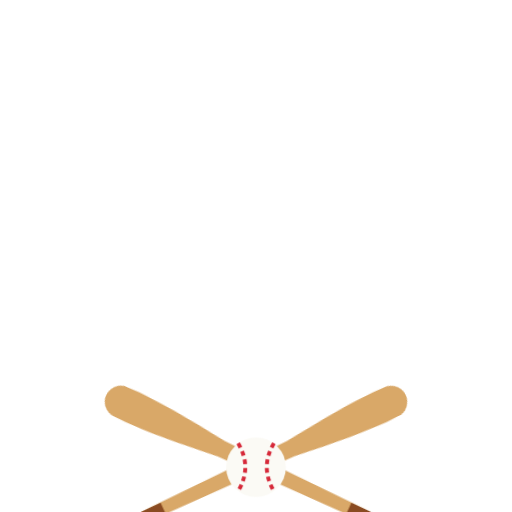
t = 0.00 s
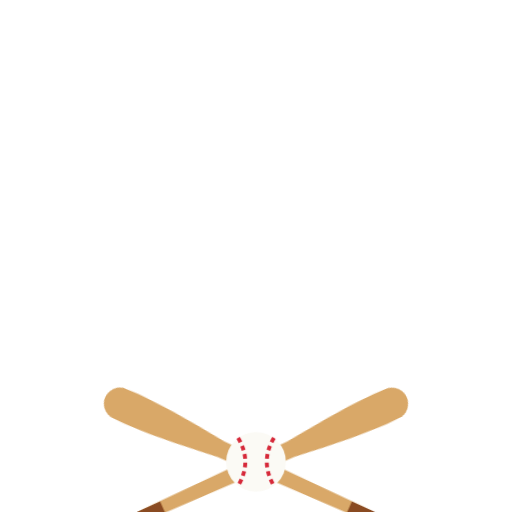
t = 0.40 s
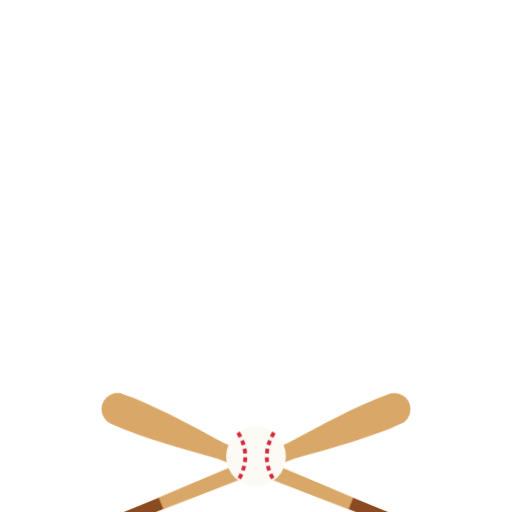
t = 0.80 s
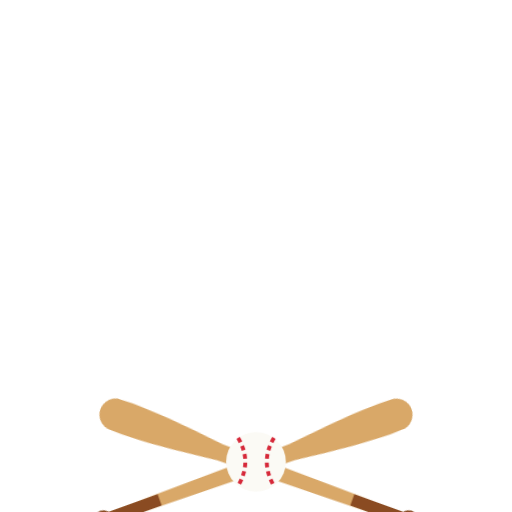
t = 1.20 s

The animated SVG that drew these frames (rendered in a browser with its animation timeline set to each time). Animation: 2 CSS @keyframes rules; one cycle of 1.60 s, repeats indefinitely.

<svg xmlns="http://www.w3.org/2000/svg" viewBox="-120 -120 240 240" width="240" height="240"><title>Lumber</title><style>.bslumber-a{transform-box:fill-box;transform-origin:center;animation:bslumber-a 1.6s ease-in-out infinite alternate}.bslumber-b{transform-box:fill-box;transform-origin:center;animation:bslumber-a 1.6s ease-in-out infinite alternate-reverse}@keyframes bslumber-a{from{transform:rotate(-3deg)}to{transform:rotate(3deg)}}.bslumber-o{animation:bslumber-o .8s ease-in-out infinite alternate}@keyframes bslumber-o{to{transform:translateY(-5px)}}@media (prefers-reduced-motion:reduce){*{animation:none!important}}</style><g class="bslumber-a"><g transform="translate(0 98) rotate(-22)"><path d="M-74 -2.6L18 -4Q56 -8.5 70 -7.5A7.5 7.5 0 0 1 70 7.5Q56 8.5 18 4L-74 2.6Z" fill="#d9a868"/><rect x="-74" y="-2.8" width="26" height="5.6" fill="#8a4b22"/><circle cx="-76" r="4.6" fill="#8a4b22"/></g></g><g class="bslumber-b"><g transform="translate(0 98) rotate(202)"><path d="M-74 -2.6L18 -4Q56 -8.5 70 -7.5A7.5 7.5 0 0 1 70 7.5Q56 8.5 18 4L-74 2.6Z" fill="#d9a868"/><rect x="-74" y="-2.8" width="26" height="5.6" fill="#8a4b22"/><circle cx="-76" r="4.6" fill="#8a4b22"/></g></g><g transform="translate(0 99)"><g class="bslumber-o"><circle r="14" fill="#fbfaf5"/><path d="M-8.4 -11.2Q-1.68 0 -8.4 11.2M8.4 -11.2Q1.68 0 8.4 11.2" stroke="#d62839" stroke-width="1.82" stroke-dasharray="2.24 1.82" fill="none"/></g></g></svg>
